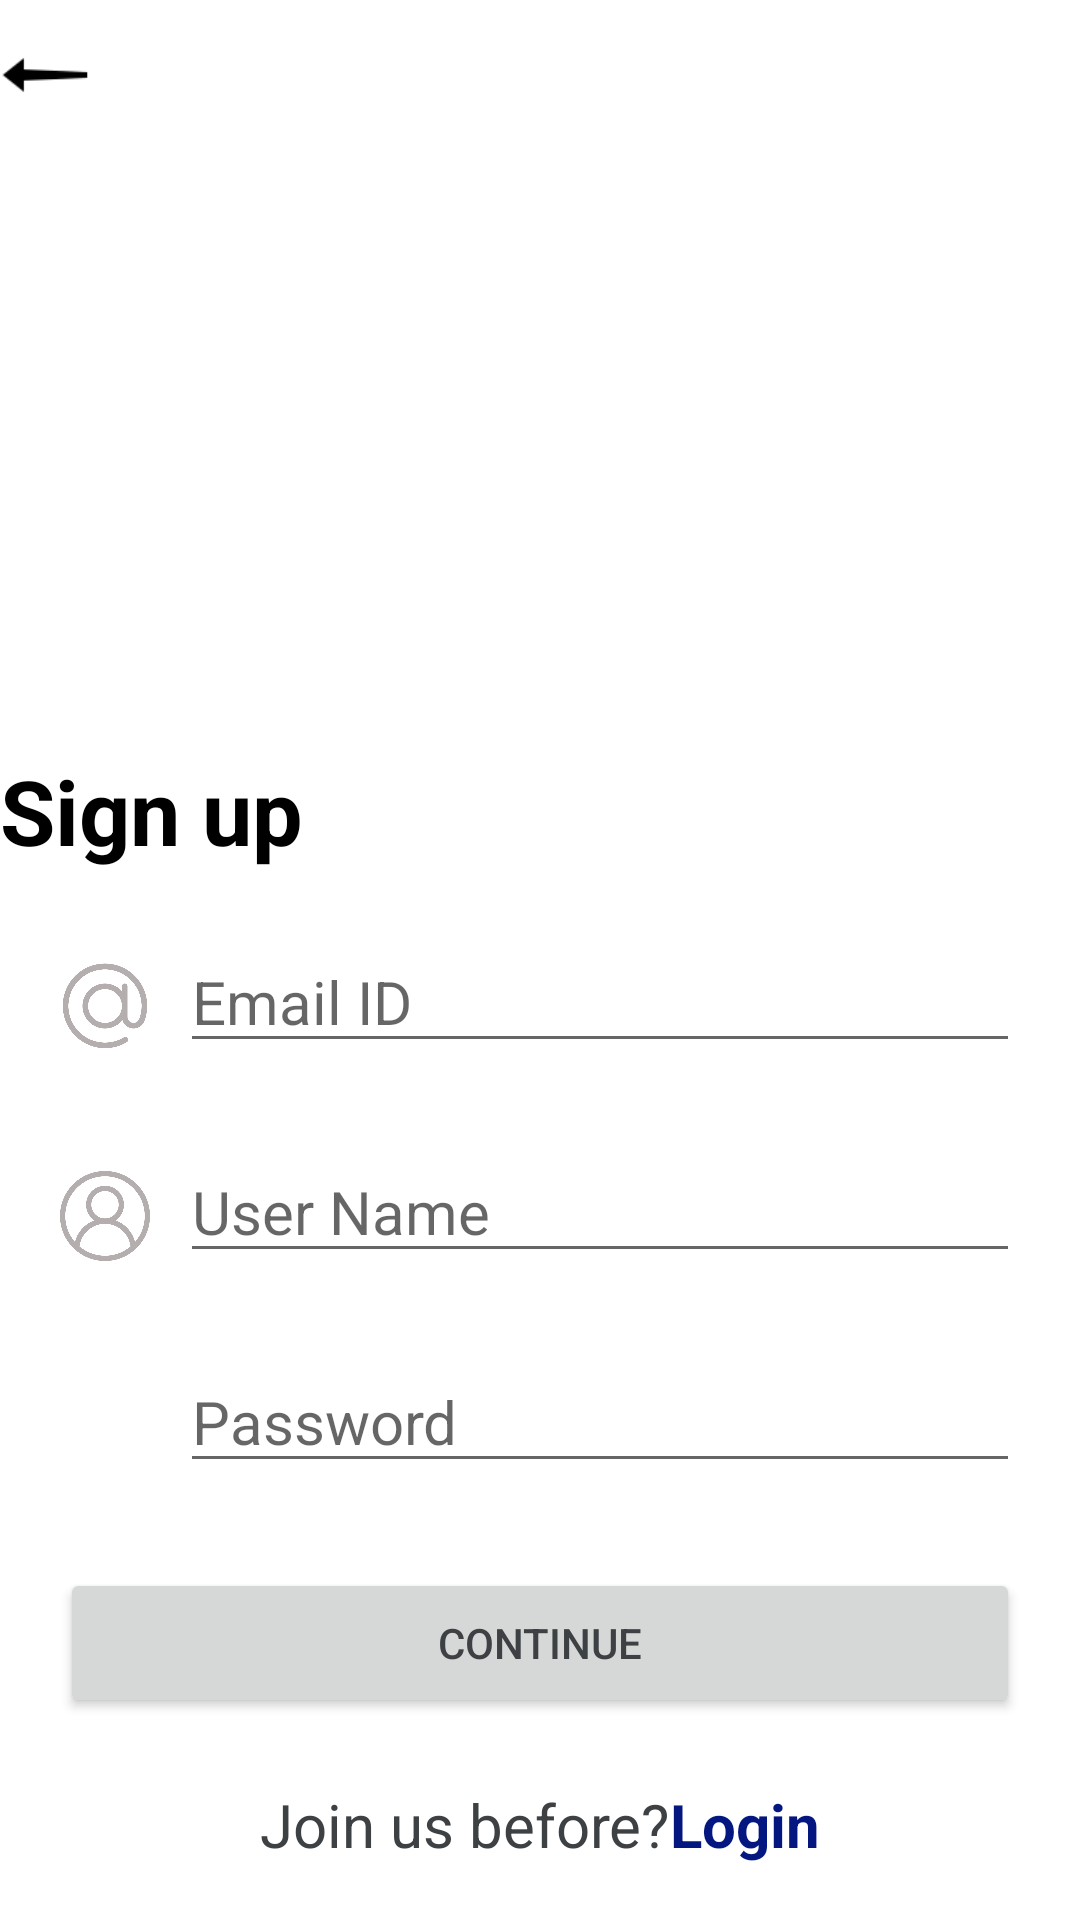

This screen was rendered from an Android layout file. Write that file and the resources it references.
<!-- AndroidManifest.xml: application theme Theme.QrReceiptScanner -->
<!-- res/layout/activity_sign_up.xml -->
<?xml version="1.0" encoding="utf-8"?>
<androidx.constraintlayout.widget.ConstraintLayout
	xmlns:android="http://schemas.android.com/apk/res/android"
	xmlns:app="http://schemas.android.com/apk/res-auto"
	xmlns:tools="http://schemas.android.com/tools"
	android:layout_width="match_parent"
	android:layout_height="match_parent"
	android:layout_margin="12dp"
	tools:context=".SignUpActivity">

	<ImageView
		android:id="@+id/arrow"
		android:layout_width="30dp"
		android:layout_height="50dp"
		android:src="@drawable/arrow"
		app:layout_constraintStart_toStartOf="parent"
		app:layout_constraintTop_toTopOf="parent"
		android:onClick="exit" />

	<ImageView
		android:id="@+id/signup"
		android:layout_width="match_parent"
		android:layout_height="200dp"
		android:layout_marginBottom="20dp"
		android:src="@drawable/signup"
		app:layout_constraintBottom_toTopOf="@+id/txt"
		app:layout_constraintEnd_toEndOf="parent"
		app:layout_constraintStart_toStartOf="parent"
		app:layout_constraintTop_toBottomOf="@+id/arrow" />

	<TextView
		android:id="@+id/txt"
		android:layout_width="wrap_content"
		android:layout_height="wrap_content"
		android:text="Sign up"
		android:textColor="@color/black"
		android:textSize="30dp"
		android:textStyle="bold"
		app:layout_constraintStart_toStartOf="parent"
		app:layout_constraintTop_toBottomOf="@+id/signup" />

	<LinearLayout
		android:id="@+id/email"
		android:layout_width="match_parent"
		android:layout_height="wrap_content"
		android:layout_margin="20dp"
		android:orientation="horizontal"
		app:layout_constraintTop_toBottomOf="@+id/txt">

		<ImageView
			android:layout_width="30dp"
			android:layout_height="50dp"
			android:src="@drawable/arroba" />

		<EditText
			android:layout_width="match_parent"
			android:layout_height="wrap_content"
			android:id="@+id/Email"
			android:layout_marginLeft="10dp"
			android:hint="Email ID"
			android:textSize="20dp" />
	</LinearLayout>

	<LinearLayout
		android:id="@+id/name"
		android:layout_width="match_parent"
		android:layout_height="wrap_content"
		android:layout_margin="20dp"
		android:orientation="horizontal"
		app:layout_constraintTop_toBottomOf="@+id/email">

		<ImageView
			android:layout_width="30dp"
			android:layout_height="50dp"
			android:src="@drawable/user" />

		<EditText
			android:layout_width="match_parent"
			android:layout_height="wrap_content"
			android:id="@+id/username"
			android:layout_marginLeft="10dp"
			android:hint="User Name"
			android:textSize="20dp" />
	</LinearLayout>

	<LinearLayout
		android:id="@+id/contact"
		android:layout_width="match_parent"
		android:layout_height="wrap_content"
		android:layout_margin="20dp"
		android:orientation="horizontal"
		app:layout_constraintTop_toBottomOf="@+id/name">

		<ImageView
			android:layout_width="30dp"
			android:layout_height="50dp"
			android:src="@drawable/ic_baseline_lock" />

		<EditText
			android:layout_width="match_parent"
			android:layout_height="wrap_content"
			android:id="@+id/userPassword"
			android:layout_marginLeft="10dp"
			android:hint="Password"
			android:textSize="20dp"
			android:inputType="textPassword" />
	</LinearLayout>

	<Button
		android:id="@+id/btn"
		android:layout_width="match_parent"
		android:layout_height="50dp"
		android:layout_margin="20sp"
		android:text="Continue"
		app:layout_constraintTop_toBottomOf="@+id/contact"
		app:layout_constraintBottom_toTopOf="@+id/text"
		tools:layout_editor_absoluteX="20dp" />

	<LinearLayout
		android:id="@+id/text"
		android:layout_width="wrap_content"
		android:layout_height="wrap_content"
		android:layout_gravity="center"
		android:layout_marginBottom="16dp"
		android:orientation="horizontal"
		app:layout_constraintBottom_toBottomOf="parent"
		app:layout_constraintEnd_toEndOf="parent"
		app:layout_constraintStart_toStartOf="parent"
		app:layout_constraintTop_toBottomOf="@+id/btn">

		<TextView
			android:layout_width="wrap_content"
			android:layout_height="wrap_content"
			android:text="Join us before?"
			android:textSize="20dp" />

		<TextView
			android:id="@+id/login"
			android:layout_width="wrap_content"
			android:layout_height="wrap_content"
			android:text="Login"
			android:textColor="#041780"
			android:textSize="20dp"
			android:textStyle="bold"
			android:onClick="onLogin" />
	</LinearLayout>

</androidx.constraintlayout.widget.ConstraintLayout>
<!-- resources referenced by this layout -->
<resources>
  <color name="black">#ff000000</color>
  <!-- drawable arroba: png bitmap (drawable, 56620 bytes) -->
  <!-- drawable arrow: png bitmap (drawable, 361 bytes) -->
  <!-- drawable user: png bitmap (drawable, 66344 bytes) -->
  <style name="Theme.QrReceiptScanner" parent="Theme.MaterialComponents.Light">
  		
  		<item name="colorPrimary">@color/cyan_500</item>
  		<item name="colorPrimaryVariant">@color/cyan_500</item>
  		<item name="colorOnPrimary">@android:color/white</item>
  		
  		<item name="colorSecondary">@color/cyan_200</item>
  		<item name="colorSecondaryVariant">@color/cyan_300</item>
  		<item name="colorOnSecondary">@android:color/white</item>
  
  		<item name="backgroundColor">@android:color/white</item>"
  		<item name="colorOnBackground">@color/blue_grey_800</item>
  
  		<item name="colorSurface">?attr/backgroundColor</item>
  		<item name="colorOnSurface">?attr/colorOnBackground</item>
  
  		<item name="android:textColor">@color/blue_grey_800</item>
  		
  		<item name="android:statusBarColor" tools:targetApi="l">?attr/colorPrimaryVariant</item>
  		
  	</style>
  <color name="cyan_500">#ff4caa9c</color>
  <color name="cyan_200">#FF9CD3AD</color>
  <color name="cyan_300">#ff87c8ae</color>
  <color name="blue_grey_800">#ff3d4144</color>
</resources>
